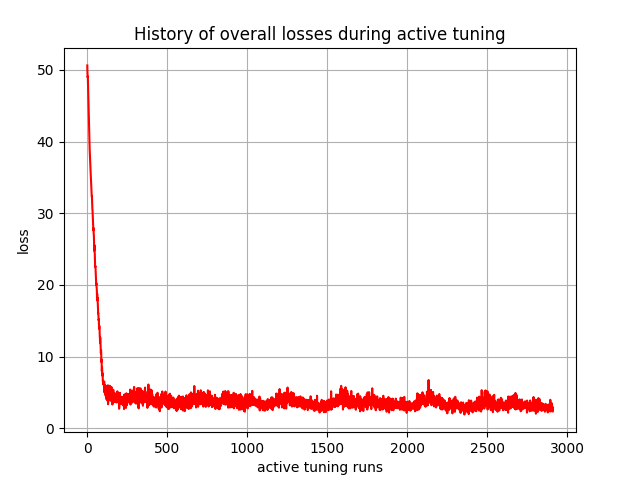

The table this chart was drawn from, first rows:
, 0
0, 50.63
1, 49.86
2, 49.02
3, 49.1
4, 48.62
5, 47.7
6, 46.35
7, 46.06
8, 45.11
9, 44.46
10, 43.56
11, 41.96
12, 41.33
13, 40.68
14, 39.82
15, 38.89
16, 38.3
17, 38.06
18, 37.39
19, 36.61
20, 36.09
21, 35.71
22, 35.24
23, 34.73
24, 34.13
25, 33.77
26, 33.2
27, 32.85
28, 32.35
29, 32.39
30, 31.62
31, 30.96
32, 30.57
33, 30.32
34, 29.74
35, 29.35
36, 28.63
37, 28.21
38, 27.63
39, 27.94
40, 27.09
41, 27.03
42, 26.15
43, 25.73
44, 24.76
45, 25.53
46, 24.58
47, 24.34
48, 23.51
49, 22.57
50, 22.5
51, 22.62
52, 22.13
53, 21.57
54, 21.06
55, 20.26
56, 20.01
57, 20.22
58, 19.68
59, 19.63
... 2,850 more rows
